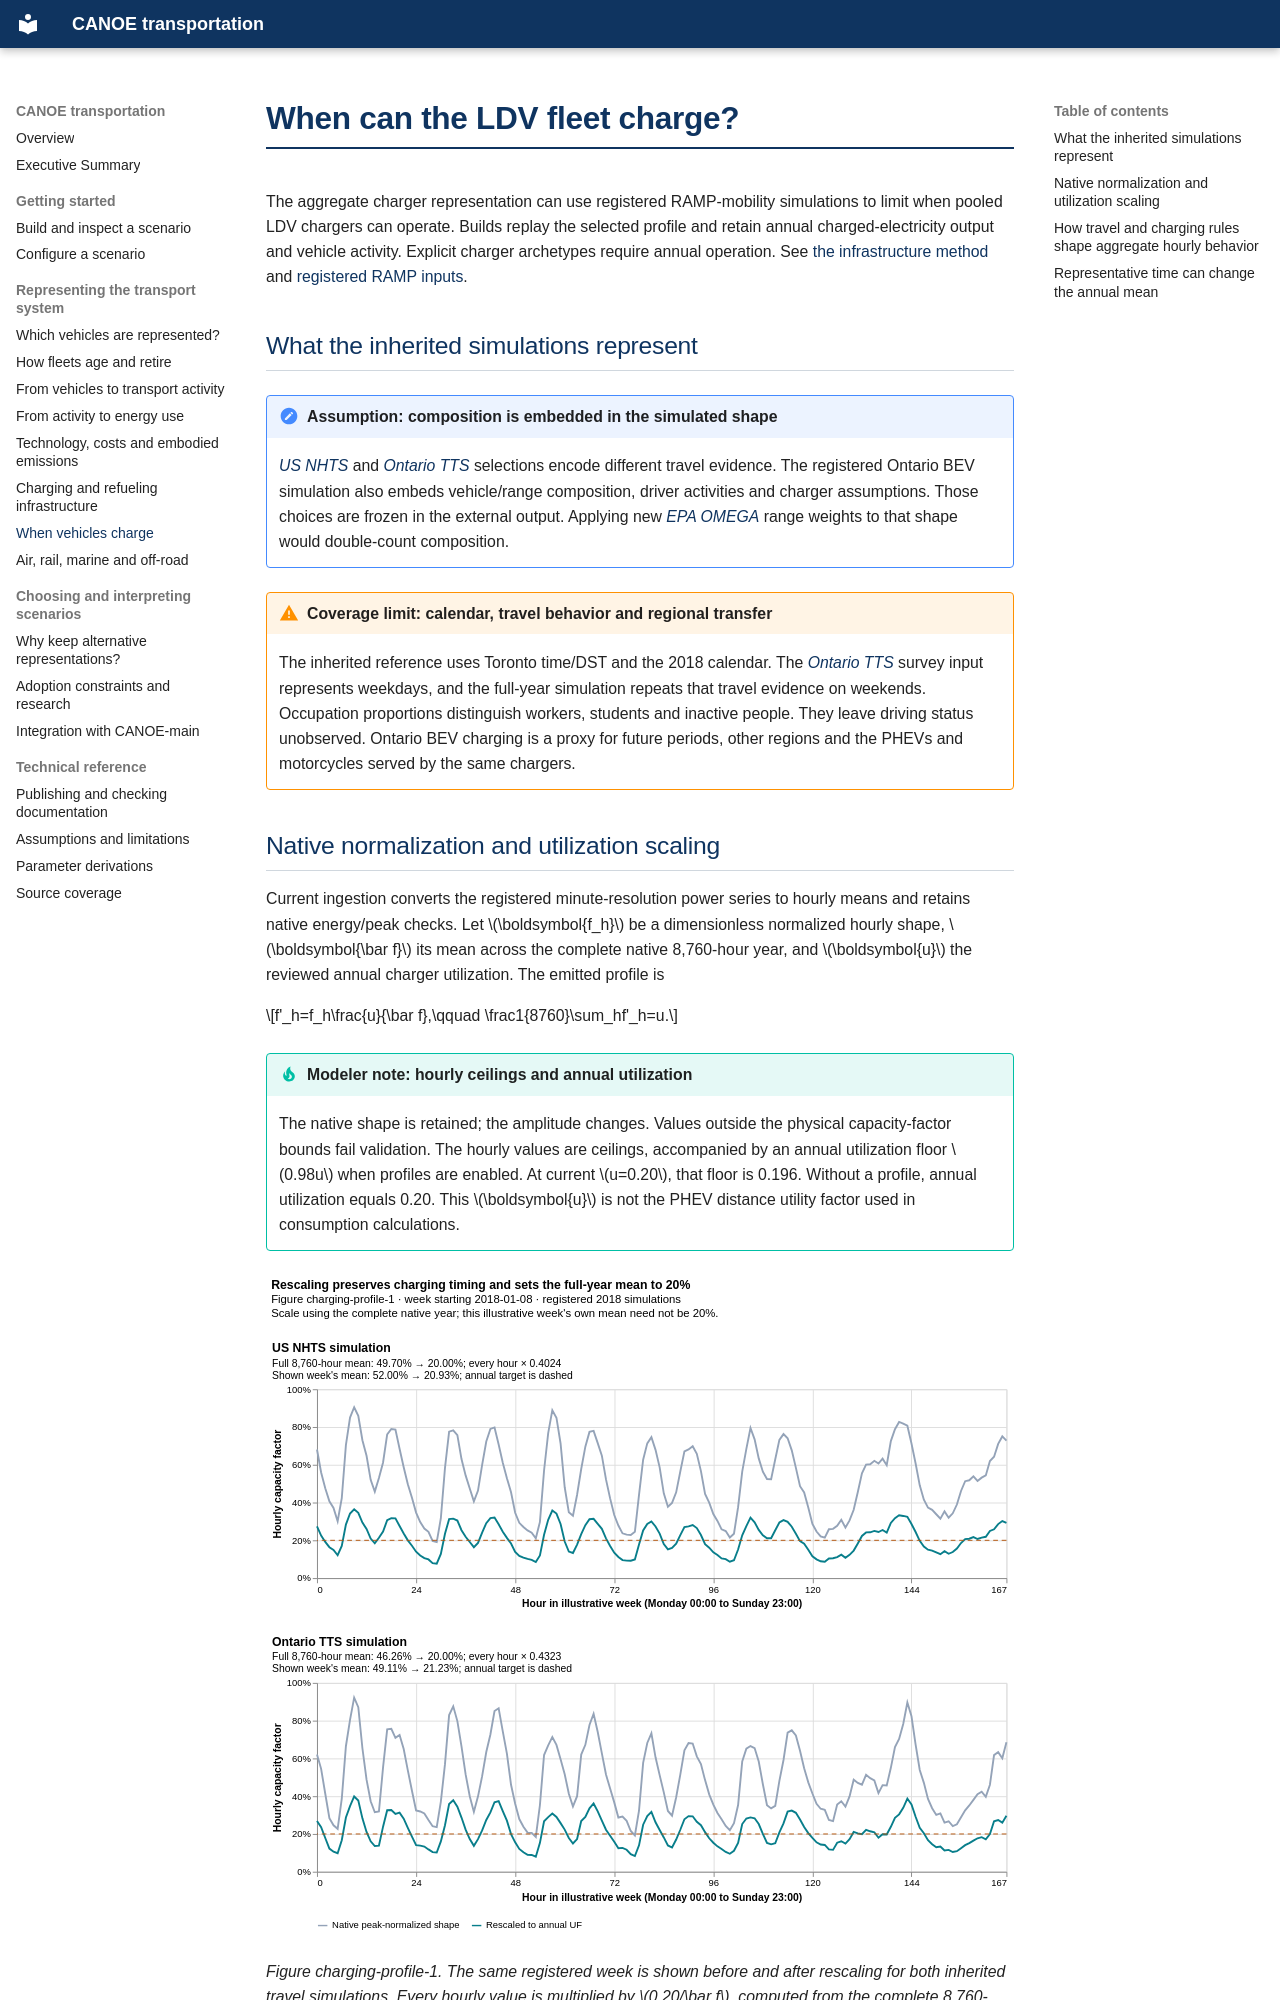

repository: CANOE-main/canoe-transportation · page: model/charging/index.html · generator: mkdocs

# When can the LDV fleet charge?

The aggregate charger representation can use registered RAMP-mobility simulations
to limit when pooled LDV chargers can operate. Builds replay the selected profile
and retain annual charged-electricity output and vehicle activity. Explicit charger
archetypes require annual operation. See [the infrastructure method](infrastructure.md)
and [registered RAMP inputs](../source_inventory.md).

## What the inherited simulations represent

!!! note "Assumption: composition is embedded in the simulated shape"
    [*US NHTS*](https://nhts.ornl.gov/) and
    [*Ontario TTS*](https://dmg.utoronto.ca/transportation-tomorrow-survey/)
    selections encode different travel evidence. The registered
    Ontario BEV simulation also embeds vehicle/range composition, driver activities
    and charger assumptions. Those choices are frozen in the external output. Applying
    new [*EPA OMEGA*](https://github.com/USEPA/EPA_OMEGA_Model) range weights to that shape would double-count composition.

!!! warning "Coverage limit: calendar, travel behavior and regional transfer"
    The inherited reference uses Toronto time/DST and the 2018 calendar. The [*Ontario TTS*](https://dmg.utoronto.ca/transportation-tomorrow-survey/)
    survey input represents weekdays, and the full-year simulation repeats that
    travel evidence on weekends. Occupation proportions distinguish workers,
    students and inactive people. They leave driving status unobserved. Ontario
    BEV charging is a proxy for future periods, other regions and the PHEVs and
    motorcycles served by the same chargers.
